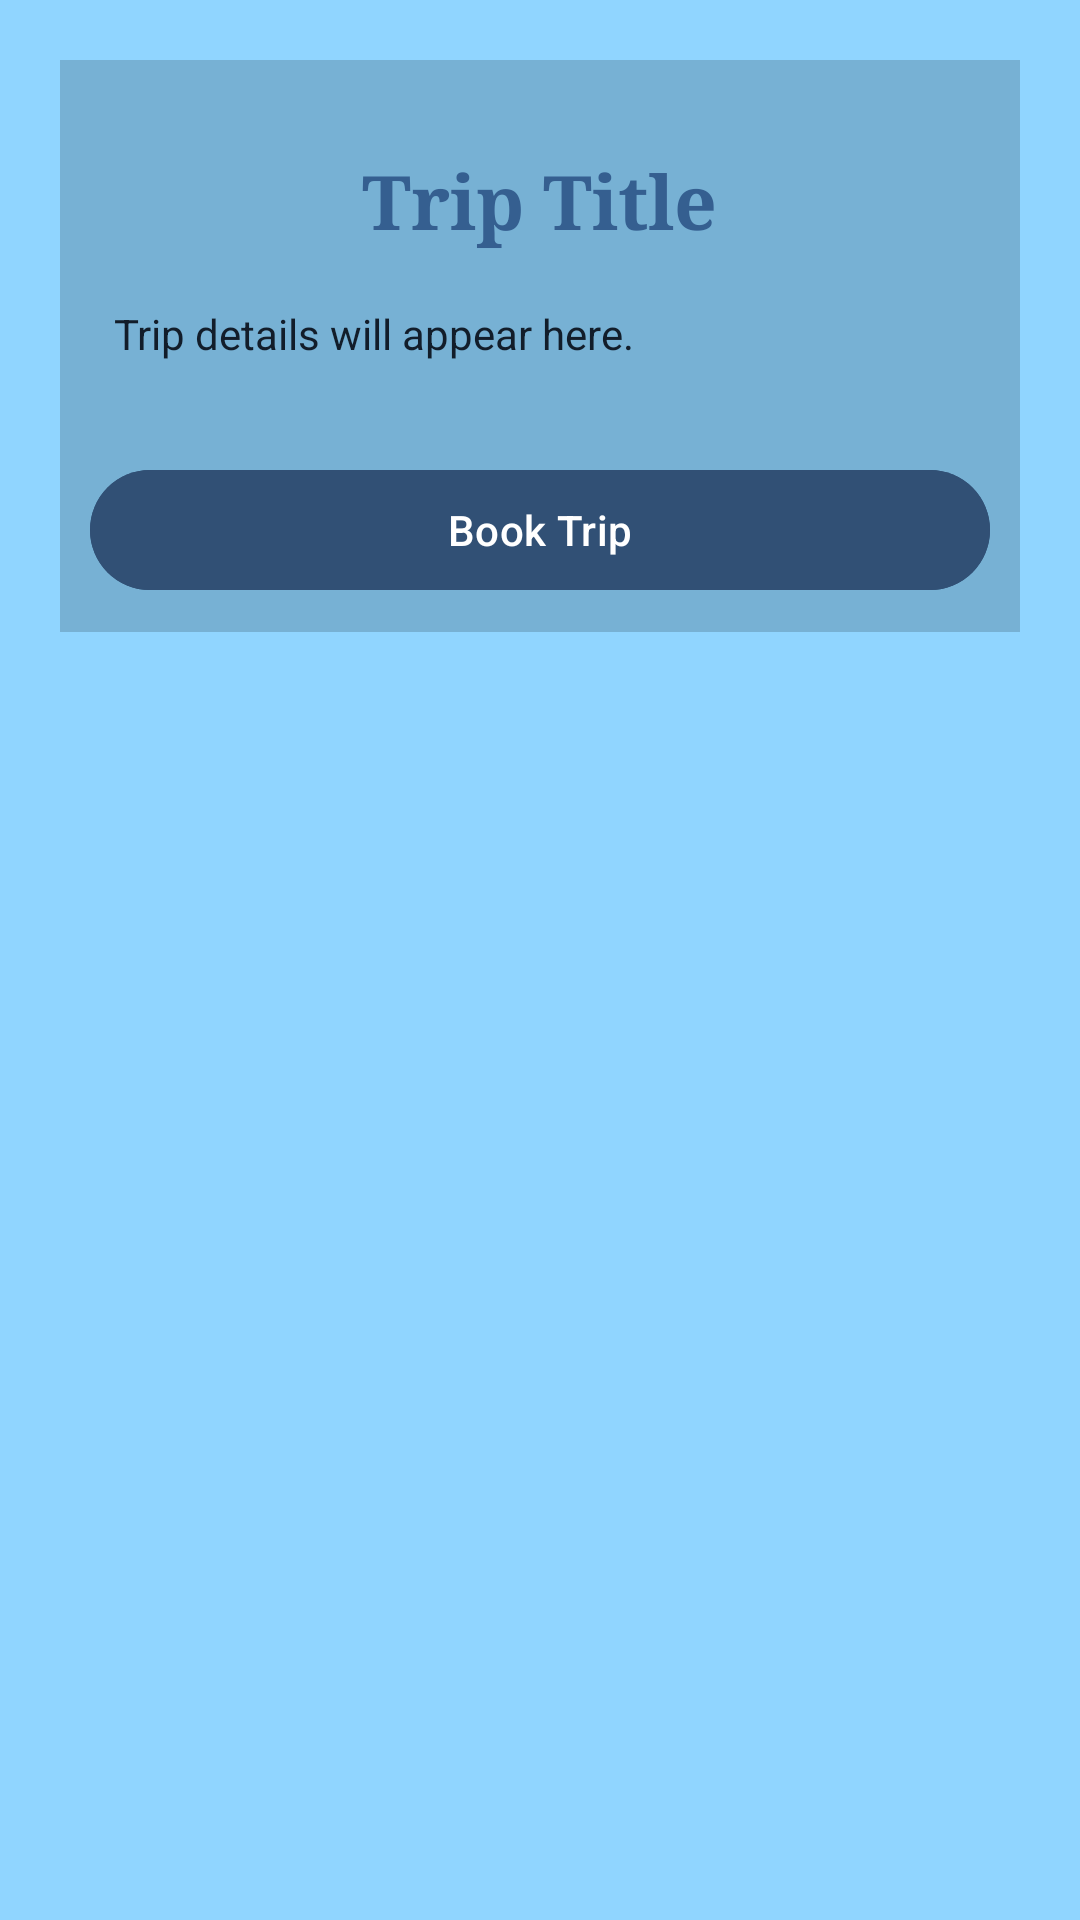

The Android layout XML behind this screen, and the referenced resources:
<!-- AndroidManifest.xml: application theme Theme.JourneyMateSample -->
<!-- res/layout/activity_trip.xml -->
<?xml version="1.0" encoding="utf-8"?>
<LinearLayout
    xmlns:android="http://schemas.android.com/apk/res/android"
    android:layout_width="match_parent"
    android:layout_height="match_parent"
    android:orientation="vertical"
    android:padding="20dp"
    android:background="@color/anakiwa">
    

    <LinearLayout
        android:layout_width="match_parent"
        android:layout_height="wrap_content"
        android:orientation="vertical"
        android:padding="10dp"
        android:background="@color/glacier">
        <TextView
            android:id="@+id/tvTripTitle"
            android:layout_width="wrap_content"
            android:layout_height="wrap_content"
            android:text="@string/trip_title"
            android:fontFamily="times new roman"
            android:textSize="25sp"
            android:textStyle="bold"
            android:layout_gravity="center_horizontal"
            android:layout_marginTop="20dp"
            android:paddingBottom="10dp"
            android:textColor="@color/st_tropaz"/>


        
        
        
        
        

        <TextView
            android:id="@+id/tvTripDetails"
            android:layout_width="match_parent"
            android:layout_height="wrap_content"
            android:text="Trip details will appear here."
            android:textSize="14sp"
            android:padding="8dp"
            android:textColor="@color/san_juan2" />

        
        <Button
            android:id="@+id/btnBookTrip"
            android:layout_width="300dp"
            android:layout_height="wrap_content"
            android:text="@string/book_trip"
            android:layout_gravity="center"
            android:layout_marginTop="24dp"
            android:textSize="14sp"
            android:backgroundTint="@color/san_juan"
            android:textColor="@color/white" />

    </LinearLayout>
</LinearLayout>
<!-- resources referenced by this layout -->
<resources>
  <color name="anakiwa">#90D5FF</color>
  <color name="glacier">#77B1D4</color>
  <color name="san_juan">#315075</color>
  <color name="san_juan2">#121D2A</color>
  <color name="st_tropaz">#355F90</color>
  <color name="white">#FFFFFFFF</color>
  <string name="book_trip">Book Trip</string>
  <string name="trip_title">Trip Title</string>
  <style name="Theme.JourneyMateSample" parent="Base.Theme.JourneyMateSample" />
  <style name="Base.Theme.JourneyMateSample" parent="Theme.Material3.DayNight.NoActionBar">
          
          
      </style>
</resources>
